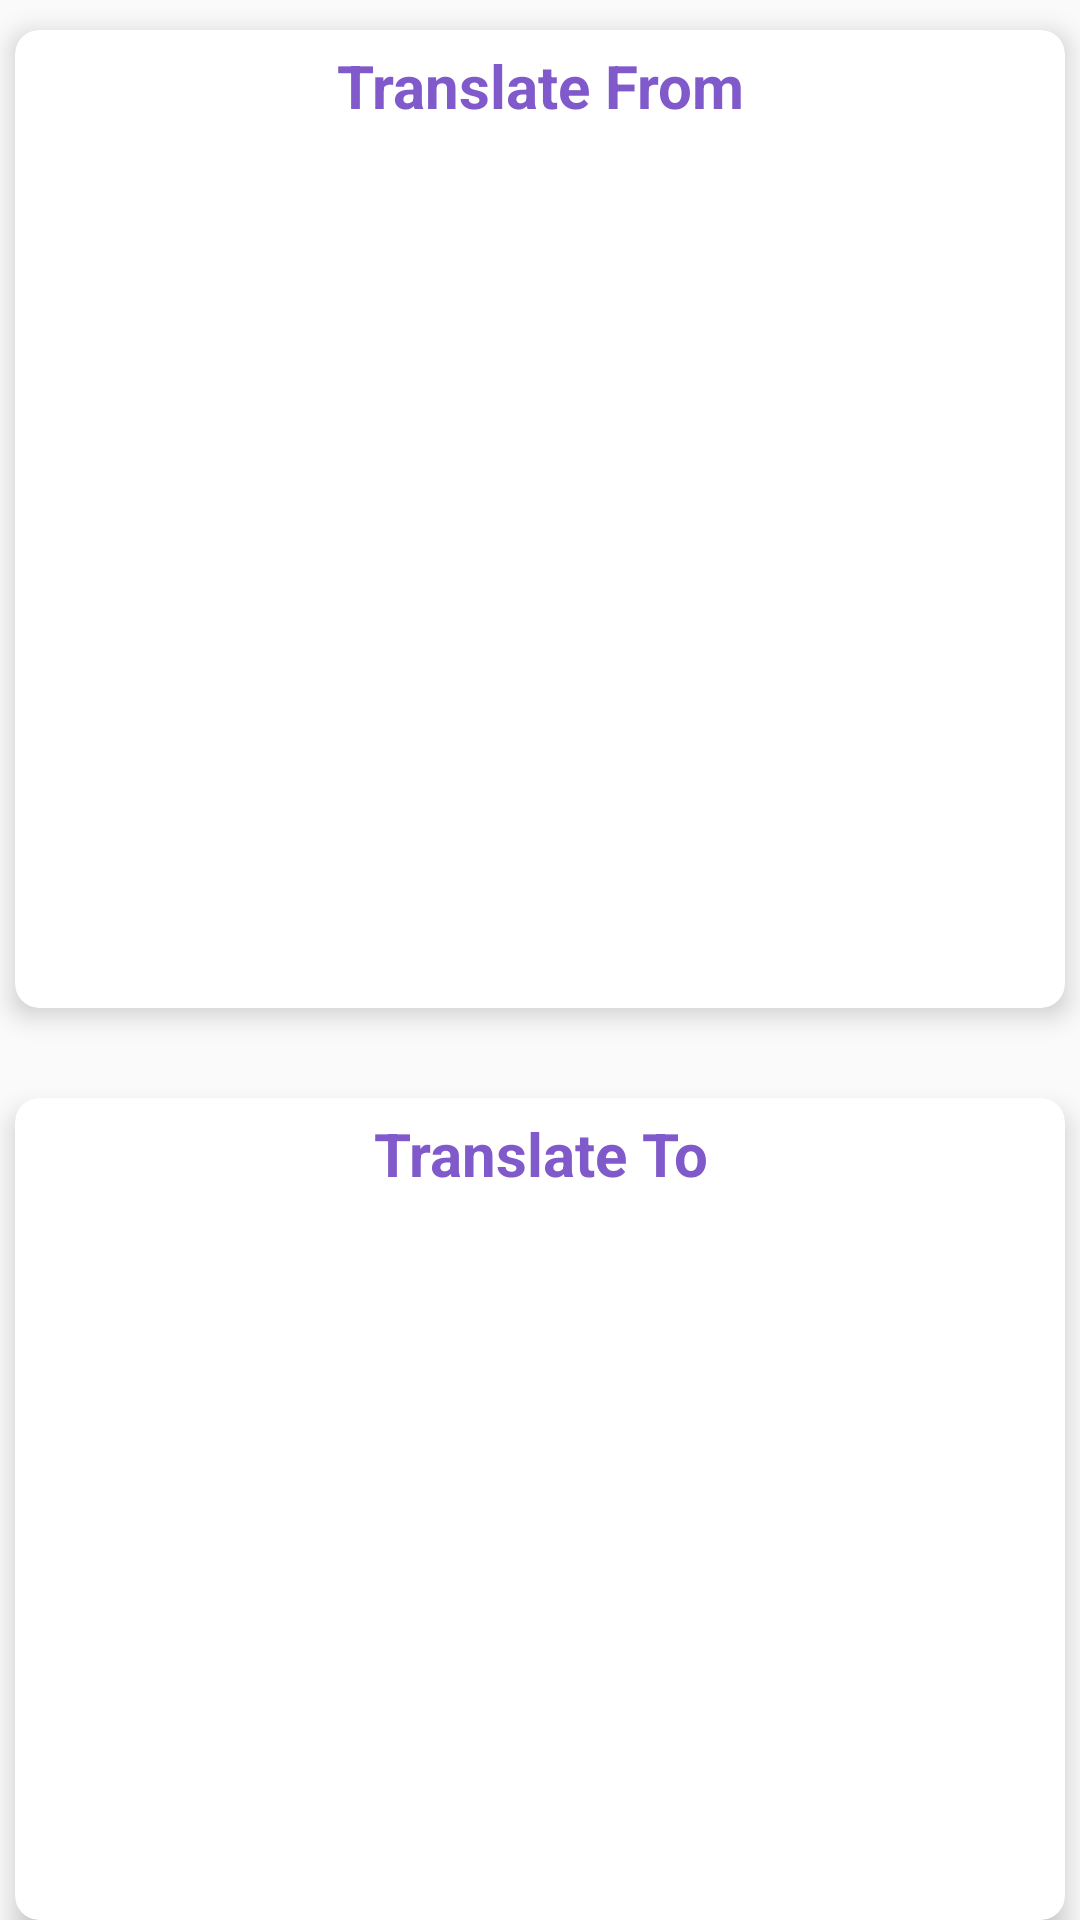

Reconstruct the res/layout file that produces this screen, plus the resources it refers to.
<!-- AndroidManifest.xml: application theme Theme.EasyLang_20 -->
<!-- res/layout/activity_translate.xml -->
<?xml version="1.0" encoding="utf-8"?>
<LinearLayout xmlns:android="http://schemas.android.com/apk/res/android"
    xmlns:app="http://schemas.android.com/apk/res-auto"
    xmlns:tools="http://schemas.android.com/tools"
    android:layout_width="match_parent"
    android:layout_height="match_parent"
    android:orientation="vertical"
    tools:context=".presentation.activities.TranslateActivity">
    <androidx.cardview.widget.CardView
        android:layout_width="match_parent"
        android:layout_height="wrap_content"
        android:layout_marginStart="5dp"
        android:layout_marginEnd="5dp"
        android:layout_marginTop="10dp"
        app:cardCornerRadius="8dp"
        app:cardElevation="5dp"
        android:background="@color/white"
        >
        <LinearLayout
            android:layout_width="match_parent"
            android:layout_height="wrap_content"
            android:orientation="vertical">
            <TextView
                android:layout_width="match_parent"
                android:layout_height="wrap_content"
                android:text="Translate From"
                android:textColor="@color/primaryDarkColor"
                android:textSize="20dp"
                android:gravity="center"
                android:textStyle="bold"
                android:padding="5dp"
                android:layout_marginBottom="5dp"
                />
            <androidx.recyclerview.widget.RecyclerView
                android:id="@+id/rv_translate_from"
                android:layout_width="match_parent"
                android:layout_height="280dp"
                android:layout_marginStart="4dp"
                android:layout_marginEnd="4dp"
                android:layout_marginBottom="2dp"
                android:layout_marginTop="2dp"
                />
        </LinearLayout>
    </androidx.cardview.widget.CardView>


    <androidx.cardview.widget.CardView
        android:layout_width="match_parent"
        android:layout_height="wrap_content"
        android:layout_marginStart="5dp"
        android:layout_marginEnd="5dp"
        android:layout_marginTop="30dp"
        app:cardCornerRadius="8dp"
        app:cardElevation="5dp"
        android:background="@color/white"
        >
        <LinearLayout
            android:layout_width="match_parent"
            android:layout_height="wrap_content"
            android:orientation="vertical">
            <TextView
                android:layout_width="match_parent"
                android:layout_height="wrap_content"
                android:text="Translate To"
                android:textColor="@color/primaryDarkColor"
                android:textSize="20dp"
                android:gravity="center"
                android:textStyle="bold"
                android:padding="5dp"
                android:layout_marginBottom="5dp"
                />
            <androidx.recyclerview.widget.RecyclerView
                android:id="@+id/rv_translate_to"
                android:layout_width="match_parent"
                android:layout_height="280dp"
                android:layout_marginStart="4dp"
                android:layout_marginEnd="4dp"
                android:layout_marginBottom="2dp"
                android:layout_marginTop="2dp"
                />
        </LinearLayout>
    </androidx.cardview.widget.CardView>
    <Button
        android:id="@+id/btn_save"
        android:layout_width="match_parent"
        android:layout_height="wrap_content"
        android:text="SAVE"
        android:layout_marginTop="20dp"
        android:layout_marginStart="20dp"
        android:layout_marginEnd="20dp"
        />

</LinearLayout>
<!-- resources referenced by this layout -->
<resources>
  <color name="primaryDarkColor">#805acb</color>
  <color name="white">#FFFFFFFF</color>
  <style name="Theme.EasyLang_20" parent="android:Theme.Material.Light.NoActionBar">
          <item name="android:statusBarColor">@color/primaryDarkColor</item>
      </style>
</resources>
